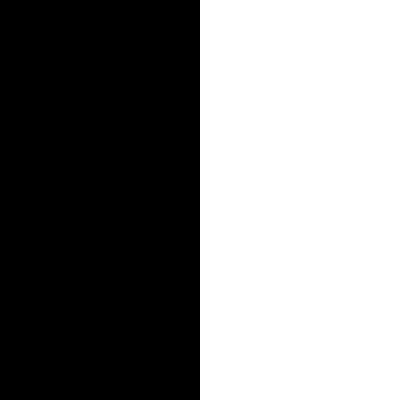
t = 0.00 s
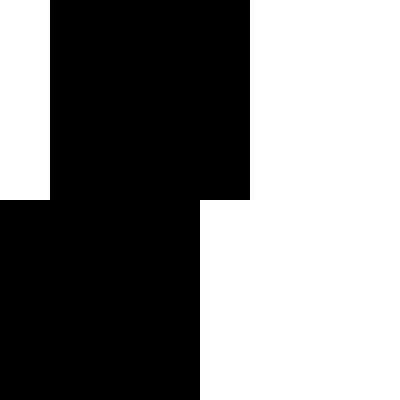
t = 0.75 s
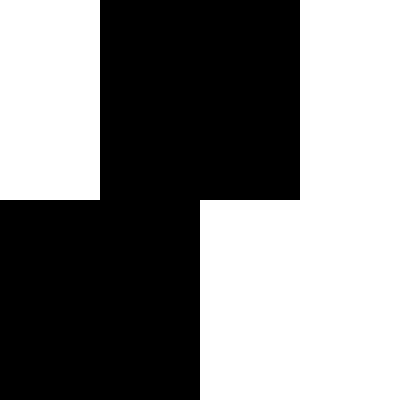
t = 1.50 s
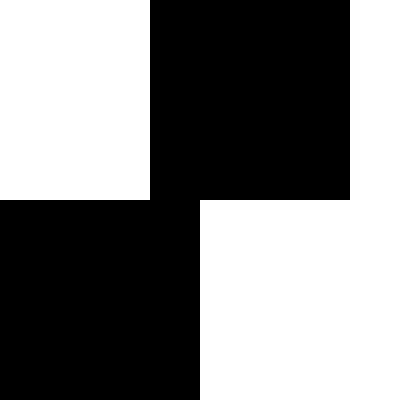
t = 2.25 s

The animated SVG that drew these frames (rendered in a browser with its animation timeline set to each time). Animation: 2 SMIL elements (animateColor=1,animateTransform=1); one cycle of 3.00 s, repeats indefinitely.

<svg xmlns="http://www.w3.org/2000/svg" width="400" height="400">
  <rect width="200" height="200">
    <animateColor attributeName="fill" from="blue" to="red" dur="3s" fill="freeze" repeatCount="indefinite"/>
    <animateTransform attributeName="transform" type="translate" from="0 0" to="200 0" dur="3s" repeatCount="indefinite"/>
  </rect>
  <rect y="200" width="200" height="200"/>
</svg>